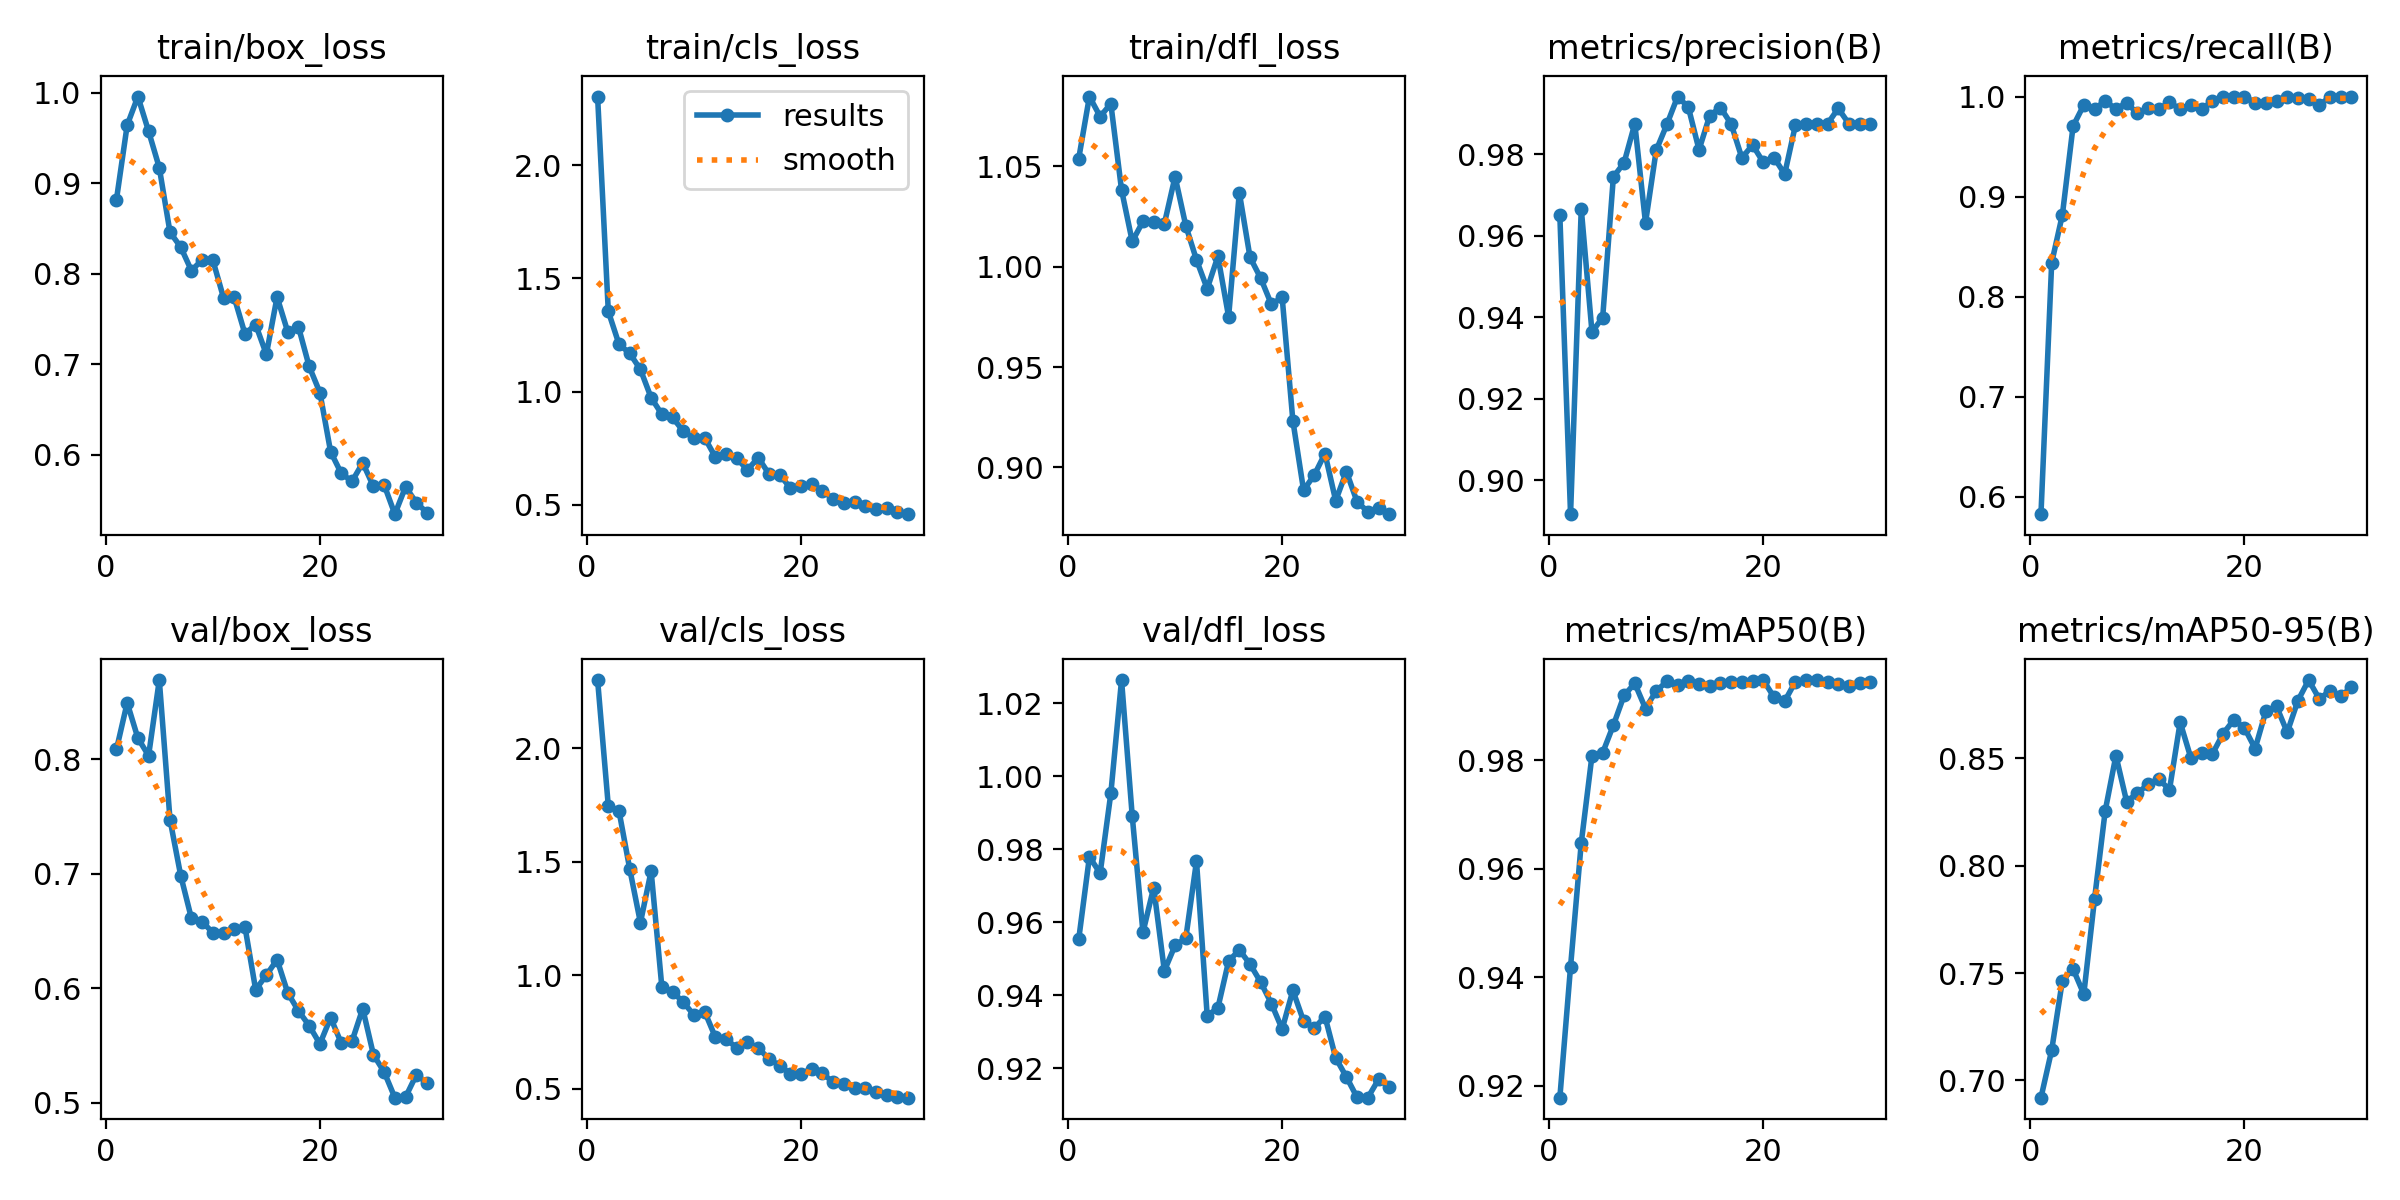

Data behind this chart, as committed beside it:
epoch, time, train/box_loss, train/cls_loss, train/dfl_loss, metrics/precision(B), metrics/recall(B), metrics/mAP50(B), metrics/mAP50-95(B), val/box_loss, val/cls_loss, val/dfl_loss, lr/pg0, lr/pg1, lr/pg2
1, 13.88, 0.882, 2.303, 1.054, 0.965, 0.5826, 0.9178, 0.6919, 0.8087, 2.3, 0.9553, 0.0006486, 0.0006486, 0.0006486
2, 27.11, 0.9641, 1.354, 1.085, 0.8917, 0.8338, 0.942, 0.7141, 0.8495, 1.746, 0.9779, 0.001272, 0.001272, 0.001272
3, 38.55, 0.9958, 1.209, 1.075, 0.9667, 0.8819, 0.9648, 0.7465, 0.8186, 1.724, 0.9734, 0.001851, 0.001851, 0.001851
4, 49.44, 0.9574, 1.169, 1.081, 0.9364, 0.9705, 0.9809, 0.7519, 0.8033, 1.469, 0.9953, 0.001802, 0.001802, 0.001802
5, 60.17, 0.9171, 1.098, 1.038, 0.9399, 0.9916, 0.9814, 0.7402, 0.8693, 1.232, 1.026, 0.001736, 0.001736, 0.001736
6, 70.89, 0.8458, 0.9732, 1.013, 0.9745, 0.9873, 0.9865, 0.7844, 0.7474, 1.459, 0.989, 0.00167, 0.00167, 0.00167
7, 81.91, 0.8295, 0.9003, 1.023, 0.9779, 0.9958, 0.992, 0.8256, 0.6986, 0.9494, 0.9573, 0.001604, 0.001604, 0.001604
8, 92.99, 0.8034, 0.8862, 1.022, 0.9875, 0.9873, 0.9942, 0.8513, 0.6612, 0.9273, 0.9695, 0.001538, 0.001538, 0.001538
9, 103.8, 0.8154, 0.8255, 1.021, 0.9632, 0.9938, 0.9896, 0.8299, 0.6583, 0.8825, 0.9467, 0.001472, 0.001472, 0.001472
10, 116.7, 0.815, 0.7955, 1.045, 0.981, 0.9831, 0.9928, 0.8338, 0.6487, 0.8253, 0.9537, 0.001406, 0.001406, 0.001406
11, 129.1, 0.7734, 0.7962, 1.02, 0.9873, 0.9881, 0.9946, 0.8379, 0.6488, 0.8404, 0.9556, 0.00134, 0.00134, 0.00134
12, 142.1, 0.7737, 0.7113, 1.003, 0.9942, 0.9873, 0.9939, 0.8405, 0.6521, 0.7277, 0.9767, 0.001274, 0.001274, 0.001274
13, 155.8, 0.7336, 0.7255, 0.989, 0.9916, 0.9942, 0.9947, 0.8353, 0.6538, 0.7182, 0.9344, 0.001208, 0.001208, 0.001208
14, 167.7, 0.7438, 0.7051, 1.005, 0.9811, 0.9873, 0.994, 0.8669, 0.5989, 0.6816, 0.9366, 0.001142, 0.001142, 0.001142
15, 179, 0.7109, 0.6545, 0.975, 0.9895, 0.9916, 0.9938, 0.8502, 0.6116, 0.7048, 0.9493, 0.001076, 0.001076, 0.001076
16, 189.7, 0.7743, 0.7087, 1.037, 0.9915, 0.9873, 0.9944, 0.8526, 0.6252, 0.6801, 0.9524, 0.00101, 0.00101, 0.00101
17, 200.6, 0.7356, 0.6369, 1.005, 0.9874, 0.9954, 0.9944, 0.852, 0.596, 0.6329, 0.9485, 0.000944, 0.000944, 0.000944
18, 211.8, 0.7411, 0.6336, 0.9942, 0.9791, 1, 0.9945, 0.8615, 0.5804, 0.6024, 0.9436, 0.000878, 0.000878, 0.000878
19, 222.9, 0.6975, 0.5751, 0.9811, 0.9823, 1, 0.9947, 0.8679, 0.5675, 0.5674, 0.9377, 0.000812, 0.000812, 0.000812
20, 234.3, 0.6687, 0.5855, 0.9847, 0.9781, 1, 0.9948, 0.8643, 0.5516, 0.5651, 0.9307, 0.000746, 0.000746, 0.000746
21, 245.1, 0.6033, 0.5916, 0.9233, 0.9792, 0.9939, 0.9917, 0.8546, 0.5744, 0.5893, 0.9413, 0.00068, 0.00068, 0.00068
22, 256.4, 0.5794, 0.563, 0.8887, 0.9752, 0.9939, 0.9909, 0.8719, 0.5522, 0.5684, 0.9329, 0.000614, 0.000614, 0.000614
23, 267.3, 0.5706, 0.5255, 0.8962, 0.9871, 0.9958, 0.9945, 0.8742, 0.554, 0.5298, 0.931, 0.000548, 0.000548, 0.000548
24, 279.1, 0.591, 0.5089, 0.9069, 0.9874, 1, 0.9948, 0.8622, 0.5824, 0.5201, 0.9342, 0.000482, 0.000482, 0.000482
25, 289.6, 0.565, 0.514, 0.8835, 0.9875, 0.9988, 0.9948, 0.877, 0.5421, 0.5047, 0.9228, 0.000416, 0.000416, 0.000416
26, 300.2, 0.5667, 0.4963, 0.898, 0.9875, 0.9979, 0.9945, 0.8865, 0.5271, 0.5022, 0.9176, 0.00035, 0.00035, 0.00035
27, 310.7, 0.5343, 0.4823, 0.8829, 0.9913, 0.9916, 0.9941, 0.8777, 0.5046, 0.4844, 0.912, 0.000284, 0.000284, 0.000284
28, 321.4, 0.5646, 0.4842, 0.878, 0.9875, 0.9995, 0.9937, 0.8816, 0.5051, 0.4746, 0.9119, 0.000218, 0.000218, 0.000218
29, 332.1, 0.5472, 0.4702, 0.8799, 0.9875, 0.9999, 0.9943, 0.8789, 0.5244, 0.4657, 0.9169, 0.000152, 0.000152, 0.000152
30, 343, 0.536, 0.4591, 0.8767, 0.9875, 0.9997, 0.9944, 0.8833, 0.5177, 0.4614, 0.9149, 8.6e-05, 8.6e-05, 8.6e-05
